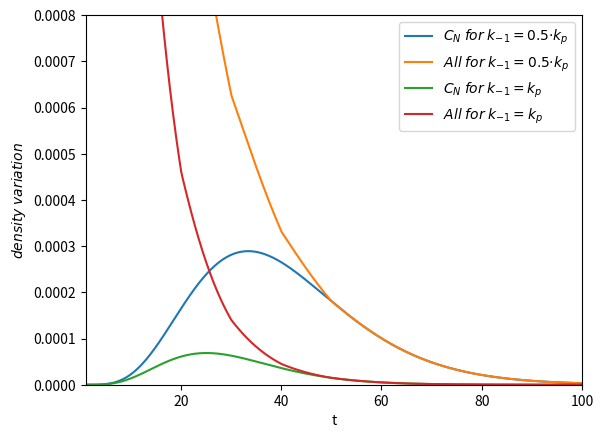

The script that saved this image:
import numpy as np
import matplotlib.pyplot as plt
from scipy.integrate import odeint


def complexes(y, t, k1, kp, kminus1):
    tm, c0, c1, c2, c3, c4, c5 = y

    dtmdt = -k1*tm + kminus1*(c0+c1+c2+c3+c4+c5)
    dc0dt = k1*tm-(kminus1+kp)*c0
    dc1dt = kp*c0-(kminus1+kp)*c1
    dc2dt = kp*c1-(kminus1+kp)*c2
    dc3dt = kp*c2-(kminus1+kp)*c3
    dc4dt = kp*c3-(kminus1+kp)*c4
    dc5dt = kp*c4-kminus1*c5

    return [dtmdt, dc0dt, dc1dt, dc2dt, dc3dt, dc4dt, dc5dt]


k1 = 0.1
kp = 0.1
y0 = [1., 0., 0., 0., 0., 0., 0.]
t = np.linspace(0, 125, 1000)

kminus1 = 0.5*kp
sols1 = odeint(complexes, y0, t, args=(k1, kp, kminus1))

kminus1 = kp
sols2 = odeint(complexes, y0, t, args=(k1, kp, kminus1))

tm1 = np.empty([len(sols1[:, 0])])
tm2 = np.empty([len(sols2[:, 0])])
c01 = np.empty([len(sols1[:, 1])])
c02 = np.empty([len(sols2[:, 1])])
c11 = np.empty([len(sols1[:, 2])])
c12 = np.empty([len(sols2[:, 2])])
c21 = np.empty([len(sols1[:, 3])])
c22 = np.empty([len(sols2[:, 3])])
c31 = np.empty([len(sols1[:, 4])])
c32 = np.empty([len(sols2[:, 4])])
c41 = np.empty([len(sols1[:, 5])])
c42 = np.empty([len(sols2[:, 5])])
active1 = np.empty([len(sols1[:, 6])])
active2 = np.empty([len(sols2[:, 6])])

print(sols1[:, 6][-1])
print(sols2[:, 6][-1])

for i in range(len(active1)):
    tm1[i] = 0
    tm2[i] = 0
    c01[i] = 0
    c02[i] = 0
    c11[i] = 0
    c12[i] = 0
    c21[i] = 0
    c22[i] = 0
    c31[i] = 0
    c32[i] = 0
    c41[i] = 0
    c42[i] = 0
    active1[i] = 0
    active2[i] = 0
    if i > 0:
        if sols1[:, 0][i-1] < sols1[:, 0][i]:
            tm1[i] = sols1[:, 0][i]-sols1[:, 0][i-1]
        else:
            tm1[i] = 0
        if sols2[:, 0][i-1] < sols2[:, 0][i]:
            tm2[i] = sols2[:, 0][i]-sols2[:, 0][i-1]
        else:
            tm2[i] = 0
        if sols1[:, 1][i-1] < sols1[:, 1][i]:
            c01[i] = sols1[:, 1][i]-sols1[:, 1][i-1]
        else:
            c01[i] = 0
        if sols2[:, 1][i-1] < sols2[:, 1][i]:
            c02[i] = sols2[:, 1][i]-sols2[:, 1][i-1]
        else:
            c02[i] = 0
        if sols1[:, 2][i-1] < sols1[:, 2][i]:
            c11[i] = sols1[:, 2][i]-sols1[:, 2][i-1]
        else:
            c11[i] = 0
        if sols2[:, 2][i-1] < sols2[:, 2][i]:
            c12[i] = sols2[:, 2][i]-sols2[:, 2][i-1]
        else:
            c12[i] = 0
        if sols1[:, 3][i-1] < sols1[:, 3][i]:
            c21[i] = sols1[:, 3][i]-sols1[:, 3][i-1]
        else:
            c21[i] = 0
        if sols2[:, 3][i-1] < sols2[:, 3][i]:
            c22[i] = sols2[:, 3][i]-sols2[:, 3][i-1]
        else:
            c22[i] = 0
        if sols1[:, 4][i-1] < sols1[:, 4][i]:
            c31[i] = sols1[:, 4][i]-sols1[:, 4][i-1]
        else:
            c31[i] = 0
        if sols2[:, 4][i-1] < sols2[:, 4][i]:
            c32[i] = sols2[:, 4][i]-sols2[:, 4][i-1]
        else:
            c32[i] = 0
        if sols1[:, 5][i-1] < sols1[:, 5][i]:
            c41[i] = sols1[:, 5][i]-sols1[:, 5][i-1]
        else:
            c41[i] = 0
        if sols2[:, 5][i-1] < sols2[:, 5][i]:
            c42[i] = sols2[:, 5][i]-sols2[:, 5][i-1]
        else:
            c42[i] = 0
        if sols1[:, 6][i-1] < sols1[:, 6][i]:
            active1[i] = sols1[:, 6][i]-sols1[:, 6][i-1]
        else:
            active1[i] = 0
        if sols2[:, 6][i-1] < sols2[:, 6][i]:
            active2[i] = sols2[:, 6][i]-sols2[:, 6][i-1]
        else:
            active2[i] = 0

# veo como evolucionan todos los complejos (poner sols1, sols2)
"""
plt.figure(0)
plt.xlabel("t")
plt.ylabel(r"$C_{i}$")
plt.plot(t, sols2[:, 0], label='tm')
plt.plot(t, sols2[:, 1], label='c0')
plt.plot(t, sols2[:, 2], label='c1')
plt.plot(t, sols2[:, 3], label='c2')
plt.plot(t, sols2[:, 4], label='c3')
plt.plot(t, sols2[:, 5], label='c4')
plt.plot(t, sols2[:, 6], label='c5')
plt.legend(loc='best')
plt.show()
"""
# comparacion activos para diferente k-1
"""
plt.figure(1)
plt.xlabel("t")
plt.ylabel(r"$C_{N}$")
plt.plot(t, sols1[:, 6], label=r"$k_{-1}=0.1·k_{p}$")
plt.plot(t, sols2[:, 6], label=r"$k_{-1}=k_{p}$")
plt.legend(loc='best')
plt.show()
"""
plt.figure(1)
plt.xlabel("t")
plt.ylabel(r"$density\;variation$")
plt.xlim(1, 100)
plt.ylim(0, 0.0008)
plt.plot(t, active1, label=r"$C_{N}\;for\;k_{-1}=0.5·k_{p}$")
plt.plot(t, tm1+c01+c11+c21+c31+c41+active1,
         label=r"$All\;for\;k_{-1}=0.5·k_{p}$")
plt.plot(t, active2, label=r"$C_{N}\;for\;k_{-1}=k_{p}$")
plt.plot(t, tm2+c02+c12+c22+c32+c42+active2, label=r"$All\;for\;k_{-1}=k_{p}$")
plt.legend(loc='best')
plt.show()